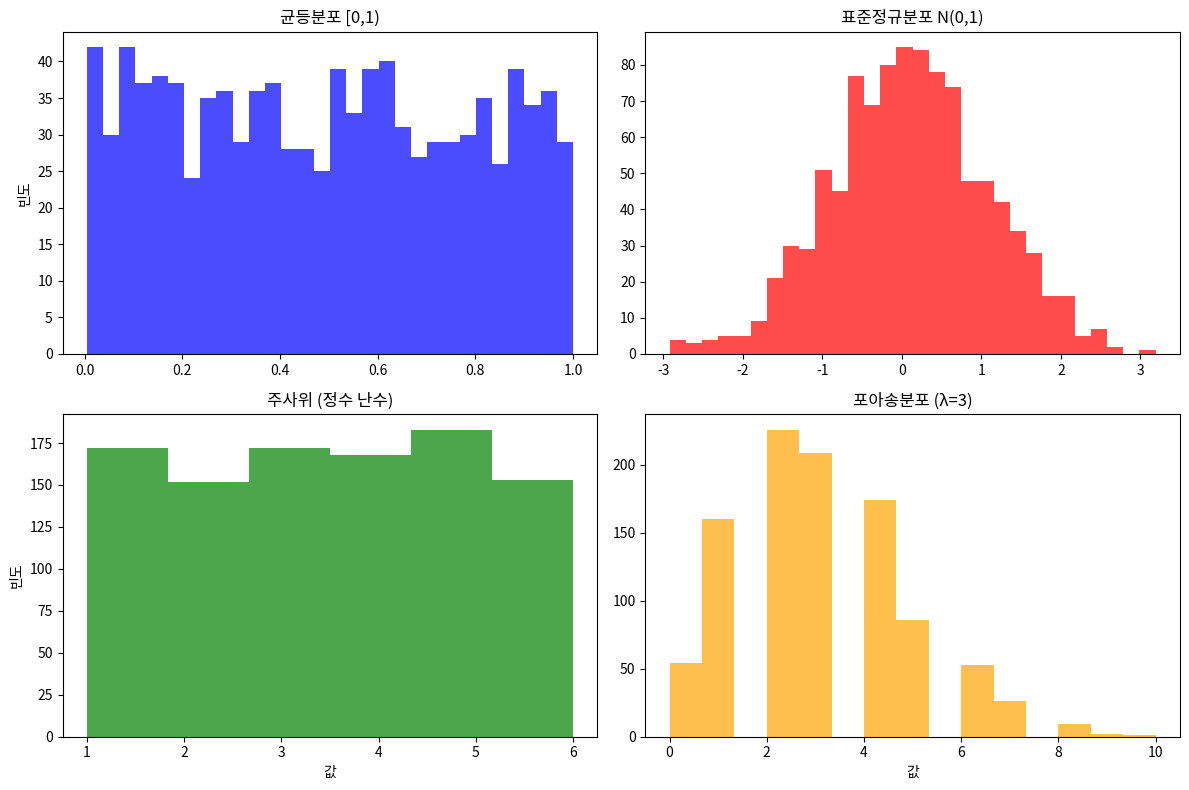

The matplotlib source for this figure:
import numpy as np
import matplotlib.pyplot as plt

print("=== NumPy 기본 배열 생성 ===")
# 단위행렬 (Identity Matrix)
f = np.eye(2)  # 2x2 단위 행렬
print("2x2 단위행렬:")
print(f)
print()

print("=== 다양한 난수 생성 방법 ===")

# 1. 균등분포 난수 (0~1 사이)
print("1. np.random.rand() - 균등분포 [0, 1)")
uniform_random = np.random.rand(5)
print(f"균등분포 난수 5개: {uniform_random}")
print(f"최솟값: {np.min(uniform_random):.4f}, 최댓값: {np.max(uniform_random):.4f}")
print()

# 2. 정규분포 난수 (평균=0, 표준편차=1)
print("2. np.random.randn() - 표준정규분포 N(0,1)")
normal_random = np.random.randn(5)
print(f"정규분포 난수 5개: {normal_random}")
print(f"최솟값: {np.min(normal_random):.4f}, 최댓값: {np.max(normal_random):.4f}")
print("※ 음수도 나올 수 있음 (평균=0이므로)")
print()

# 3. 정수 난수
print("3. np.random.randint() - 정수 난수")
int_random = np.random.randint(1, 10, size=(2, 3))
print(f"1~9 사이 정수로 2x3 배열:")
print(int_random)
print()

# 4. 다차원 정규분포
print("4. 다차원 정규분포")
normal_2d = np.random.randn(2, 3)
print(f"표준정규분포 2x3 배열:")
print(normal_2d)
print()

print("=== 난수 시드(Seed)의 중요성 ===")

# 시드 없이 난수 생성 (매번 다름)
print("시드 설정 전 - 매번 다른 결과:")
for i in range(3):
    print(f"실행 {i+1}: {np.random.rand(3)}")

print()

# 시드 설정으로 재현 가능한 난수
print("시드 설정 후 - 항상 같은 결과:")
for i in range(3):
    np.random.seed(42)  # 같은 시드 설정
    print(f"실행 {i+1}: {np.random.rand(3)}")

print()

print("=== 시드가 필요한 이유 ===")
print("1. 실험 재현성: 연구 결과를 다른 사람이 재현할 수 있음")
print("2. 디버깅: 같은 조건에서 테스트 가능")
print("3. 모델 비교: 동일한 데이터로 알고리즘 성능 비교")
print("4. 교육: 강의나 튜토리얼에서 같은 결과 보장")
print()

# 실제 활용 예제
print("=== 실제 활용 예제 ===")

# 1. 머신러닝 데이터셋 분할
np.random.seed(123)
print("1. 데이터셋 분할 (train/test)")
data_size = 1000
indices = np.random.permutation(data_size)  # 인덱스 셔플
train_size = int(0.8 * data_size)
train_indices = indices[:train_size]
test_indices = indices[train_size:]
print(f"훈련 데이터: {len(train_indices)}개, 테스트 데이터: {len(test_indices)}개")
print()

# 2. 가중치 초기화 (딥러닝)
print("2. 신경망 가중치 초기화")
np.random.seed(456)
# Xavier 초기화
input_size, output_size = 784, 128
weights = np.random.randn(input_size, output_size) * np.sqrt(1.0 / input_size)
print(f"가중치 행렬 크기: {weights.shape}")
print(f"가중치 평균: {np.mean(weights):.6f}, 표준편차: {np.std(weights):.6f}")
print()

# 3. 몬테카를로 시뮬레이션
print("3. 몬테카를로 π 추정")
np.random.seed(789)
n_samples = 100000
x = np.random.uniform(-1, 1, n_samples)
y = np.random.uniform(-1, 1, n_samples)
inside_circle = (x**2 + y**2) <= 1
pi_estimate = 4 * np.mean(inside_circle)
print(f"π 추정값: {pi_estimate:.4f} (실제: {np.pi:.4f})")
print()

print("=== 다양한 분포에서 난수 생성 ===")

# 다양한 분포 함수들
np.random.seed(100)

print("1. 균등분포 - 사용자 정의 범위")
custom_uniform = np.random.uniform(5, 15, 5)
print(f"5~15 사이 균등분포: {custom_uniform}")

print("\n2. 정규분포 - 사용자 정의 평균, 표준편차")
custom_normal = np.random.normal(100, 15, 5)  # 평균=100, 표준편차=15
print(f"평균=100, 표준편차=15 정규분포: {custom_normal}")

print("\n3. 포아송 분포")
poisson_data = np.random.poisson(3, 5)  # 평균=3
print(f"포아송 분포 (λ=3): {poisson_data}")

print("\n4. 지수분포")
exponential_data = np.random.exponential(2, 5)  # 평균=2
print(f"지수분포 (λ=2): {exponential_data}")

print("\n5. 베타분포")
beta_data = np.random.beta(2, 5, 5)  # α=2, β=5
print(f"베타분포 (α=2, β=5): {beta_data}")
print()

print("=== 실무에서 자주 사용하는 패턴 ===")

# 1. 노이즈 추가
print("1. 데이터에 노이즈 추가")
np.random.seed(200)
clean_signal = np.sin(np.linspace(0, 2*np.pi, 50))
noise = np.random.normal(0, 0.1, 50)  # 평균=0, 표준편차=0.1 노이즈
noisy_signal = clean_signal + noise
print(f"원본 신호 범위: [{np.min(clean_signal):.2f}, {np.max(clean_signal):.2f}]")
print(f"노이즈 추가 후: [{np.min(noisy_signal):.2f}, {np.max(noisy_signal):.2f}]")

# 2. 부트스트랩 샘플링
print("\n2. 부트스트랩 샘플링")
np.random.seed(300)
original_data = np.array([1, 2, 3, 4, 5, 6, 7, 8, 9, 10])
bootstrap_sample = np.random.choice(original_data, size=10, replace=True)
print(f"원본 데이터: {original_data}")
print(f"부트스트랩 샘플: {bootstrap_sample}")

# 3. 데이터 증강 (이미지 처리에서 자주 사용)
print("\n3. 데이터 증강 시뮬레이션")
np.random.seed(400)
# 회전각도 랜덤 생성
rotation_angles = np.random.uniform(-15, 15, 5)  # -15도 ~ +15도
# 밝기 조절 팩터
brightness_factors = np.random.uniform(0.8, 1.2, 5)  # 80% ~ 120%
print(f"랜덤 회전각: {rotation_angles}")
print(f"밝기 조절: {brightness_factors}")
print()

print("=== 시드 관리 팁 ===")
print("1. 전역 시드: np.random.seed() - 모든 난수 함수에 영향")
print("2. 지역 시드: RandomState 객체 사용 - 독립적인 난수 생성기")
print("3. 최신 방법: Generator 객체 사용 (NumPy 1.17+)")
print()

# RandomState 사용 예제
print("RandomState 사용 예제:")
rng1 = np.random.RandomState(42)
rng2 = np.random.RandomState(42)

print(f"rng1: {rng1.rand(3)}")
print(f"rng2: {rng2.rand(3)}")  # 같은 결과
print()

# 최신 Generator 사용 예제
print("Generator 사용 예제 (권장):")
rng = np.random.default_rng(42)  # 새로운 방식
random_data = rng.random(5)
normal_data = rng.normal(0, 1, 5)
print(f"Generator 균등분포: {random_data}")
print(f"Generator 정규분포: {normal_data}")

print("\n=== 딥러닝에서 난수가 중요한 이유 ===")
print("1. 가중치 초기화: 신경망 학습의 시작점")
print("2. 드롭아웃: 과적합 방지를 위한 랜덤 뉴런 비활성화")
print("3. 데이터 셔플링: 배치 단위 학습 시 데이터 순서 섞기")
print("4. 데이터 증강: 훈련 데이터 다양성 증가")
print("5. 몬테카를로 방법: 불확실성 추정")

# 간단한 시각화
if True:  # 시각화 코드
    print("\n=== 분포 시각화 ===")
    fig, axes = plt.subplots(2, 2, figsize=(12, 8))
    
    np.random.seed(42)
    
    # 균등분포
    uniform_data = np.random.rand(1000)
    axes[0,0].hist(uniform_data, bins=30, alpha=0.7, color='blue')
    axes[0,0].set_title('균등분포 [0,1)')
    axes[0,0].set_ylabel('빈도')
    
    # 정규분포
    normal_data = np.random.randn(1000)
    axes[0,1].hist(normal_data, bins=30, alpha=0.7, color='red')
    axes[0,1].set_title('표준정규분포 N(0,1)')
    
    # 정수 난수
    int_data = np.random.randint(1, 7, 1000)  # 주사위
    axes[1,0].hist(int_data, bins=6, alpha=0.7, color='green')
    axes[1,0].set_title('주사위 (정수 난수)')
    axes[1,0].set_ylabel('빈도')
    axes[1,0].set_xlabel('값')
    
    # 포아송 분포
    poisson_data = np.random.poisson(3, 1000)
    axes[1,1].hist(poisson_data, bins=15, alpha=0.7, color='orange')
    axes[1,1].set_title('포아송분포 (λ=3)')
    axes[1,1].set_xlabel('값')
    
    plt.tight_layout()
    plt.savefig('random_distributions.png', dpi=150, bbox_inches='tight')
    plt.show()
    
    print("분포 그래프가 생성되었습니다!")